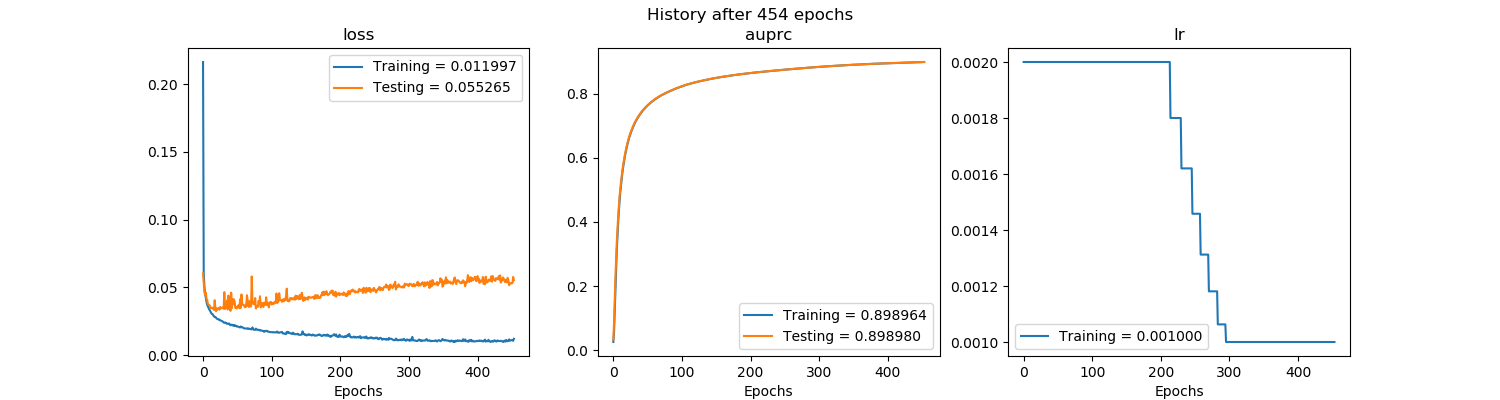

The table this chart was drawn from, first rows:
, val_loss, val_auprc, loss, auprc, lr
0, 0.06029, 0.03258, 0.2163, 0.02551, 0.002
1, 0.05375, 0.08427, 0.06038, 0.05614, 0.002
2, 0.04644, 0.1563, 0.05068, 0.1194, 0.002
3, 0.04455, 0.2252, 0.0451, 0.1898, 0.002
4, 0.04607, 0.2835, 0.04253, 0.2546, 0.002
5, 0.04162, 0.3361, 0.03933, 0.3102, 0.002
6, 0.04081, 0.3786, 0.03723, 0.3561, 0.002
7, 0.03782, 0.416, 0.03588, 0.3966, 0.002
8, 0.03709, 0.4487, 0.03491, 0.4335, 0.002
9, 0.03687, 0.4779, 0.03365, 0.4629, 0.002
10, 0.0362, 0.5011, 0.03296, 0.4903, 0.002
11, 0.03451, 0.5215, 0.03198, 0.5108, 0.002
12, 0.03471, 0.5414, 0.03084, 0.5316, 0.002
13, 0.03488, 0.5585, 0.03036, 0.55, 0.002
14, 0.03487, 0.5733, 0.03011, 0.5661, 0.002
15, 0.03389, 0.5872, 0.02919, 0.581, 0.002
16, 0.0333, 0.6, 0.02858, 0.5941, 0.002
17, 0.04045, 0.6119, 0.02803, 0.6059, 0.002
18, 0.03444, 0.6226, 0.02807, 0.6175, 0.002
19, 0.03234, 0.6325, 0.02753, 0.6277, 0.002
20, 0.03444, 0.6418, 0.02687, 0.6372, 0.002
21, 0.0336, 0.6503, 0.02661, 0.646, 0.002
22, 0.03437, 0.6582, 0.02651, 0.6544, 0.002
23, 0.03472, 0.6654, 0.02604, 0.6621, 0.002
24, 0.03345, 0.672, 0.02612, 0.6688, 0.002
25, 0.03548, 0.6782, 0.02548, 0.6751, 0.002
26, 0.03464, 0.6841, 0.02543, 0.6811, 0.002
27, 0.03458, 0.6894, 0.02526, 0.6869, 0.002
28, 0.03487, 0.6947, 0.02493, 0.6919, 0.002
29, 0.03505, 0.6998, 0.02462, 0.6974, 0.002
30, 0.03419, 0.7045, 0.02399, 0.7024, 0.002
31, 0.04643, 0.709, 0.0238, 0.707, 0.002
32, 0.03402, 0.7132, 0.02401, 0.7112, 0.002
33, 0.03499, 0.7172, 0.02384, 0.7153, 0.002
34, 0.03745, 0.7211, 0.0232, 0.719, 0.002
35, 0.04031, 0.7246, 0.02338, 0.7228, 0.002
36, 0.03361, 0.7281, 0.02308, 0.7262, 0.002
37, 0.04394, 0.7314, 0.02292, 0.7298, 0.002
38, 0.03597, 0.7345, 0.02325, 0.7329, 0.002
39, 0.03504, 0.7376, 0.02258, 0.736, 0.002
40, 0.03259, 0.7407, 0.02194, 0.7392, 0.002
41, 0.04603, 0.7435, 0.0223, 0.7421, 0.002
42, 0.03464, 0.7461, 0.02242, 0.7448, 0.002
43, 0.04135, 0.7487, 0.0219, 0.7476, 0.002
44, 0.03748, 0.751, 0.02217, 0.7498, 0.002
45, 0.04108, 0.7535, 0.02149, 0.7522, 0.002
46, 0.03934, 0.7558, 0.02204, 0.7547, 0.002
47, 0.03479, 0.7581, 0.02153, 0.757, 0.002
48, 0.03502, 0.7602, 0.0216, 0.7592, 0.002
49, 0.0344, 0.7624, 0.02099, 0.7613, 0.002
50, 0.03564, 0.7645, 0.02118, 0.7635, 0.002
51, 0.03634, 0.7664, 0.02102, 0.7653, 0.002
52, 0.0367, 0.7683, 0.02076, 0.7673, 0.002
53, 0.03453, 0.7703, 0.02058, 0.7694, 0.002
54, 0.04121, 0.7722, 0.0203, 0.7714, 0.002
55, 0.03492, 0.7738, 0.02108, 0.773, 0.002
56, 0.0447, 0.7755, 0.02062, 0.7747, 0.002
57, 0.03813, 0.7771, 0.02061, 0.7763, 0.002
58, 0.037, 0.7789, 0.02009, 0.7781, 0.002
59, 0.03677, 0.7804, 0.02006, 0.7796, 0.002
... 394 more rows
